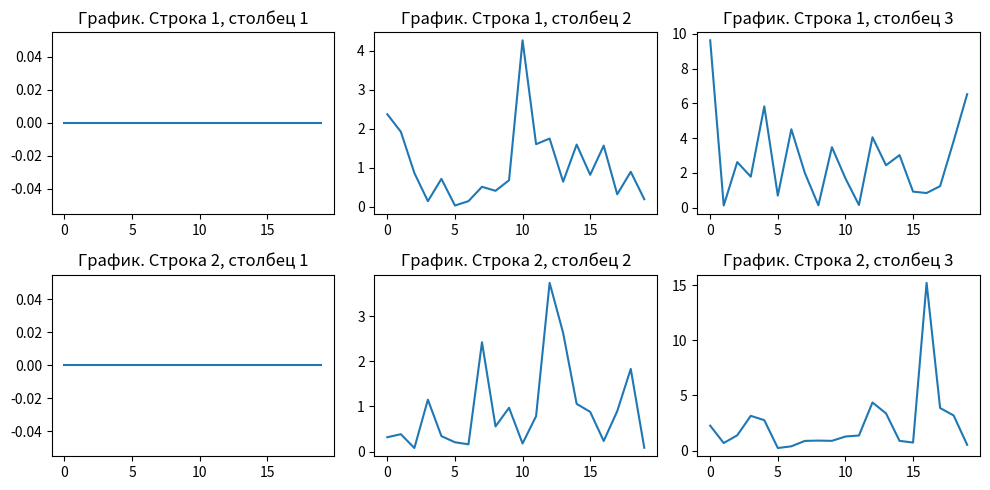

Recreate this plot in Python.
# Python для анализа данных > Неделя 2 > Расширенная визуализация с matplotlib

from numpy.random import exponential
import matplotlib.pyplot as plt

# Создаём "холст" на котором у нас будет 2x3 = 6 графиков.
# С помощью доп. параметра figsize= мы задаём параметры в дюймах для того чтобы графики не слипались.
fig, axes = plt.subplots(nrows=2, ncols=3, figsize=(10, 5))

# Бежим по строкам. row_axes - список по колонкам.
for row, row_axes in enumerate(axes):
    # Бежим по колонкам используя row_axes. ax - текущий график, на котором мы рисуем.
    for column, ax in enumerate(row_axes):
        # Чтобы графики получались разные, зададим им начало распределение по индексу кололнки.
        ax.plot(exponential(column, 20))
        # Ставим название для каждого графика.
        ax.set_title("График. Строка {}, столбец {}".format(row + 1, column + 1))

# Данный метод делает так чтобы на одном холсте всё распределялось равномерно.
# Без наложений текста и графиков друг на друга.
fig.tight_layout()

# Сохраняем...
fig.savefig("all_results.png")

plt.show()